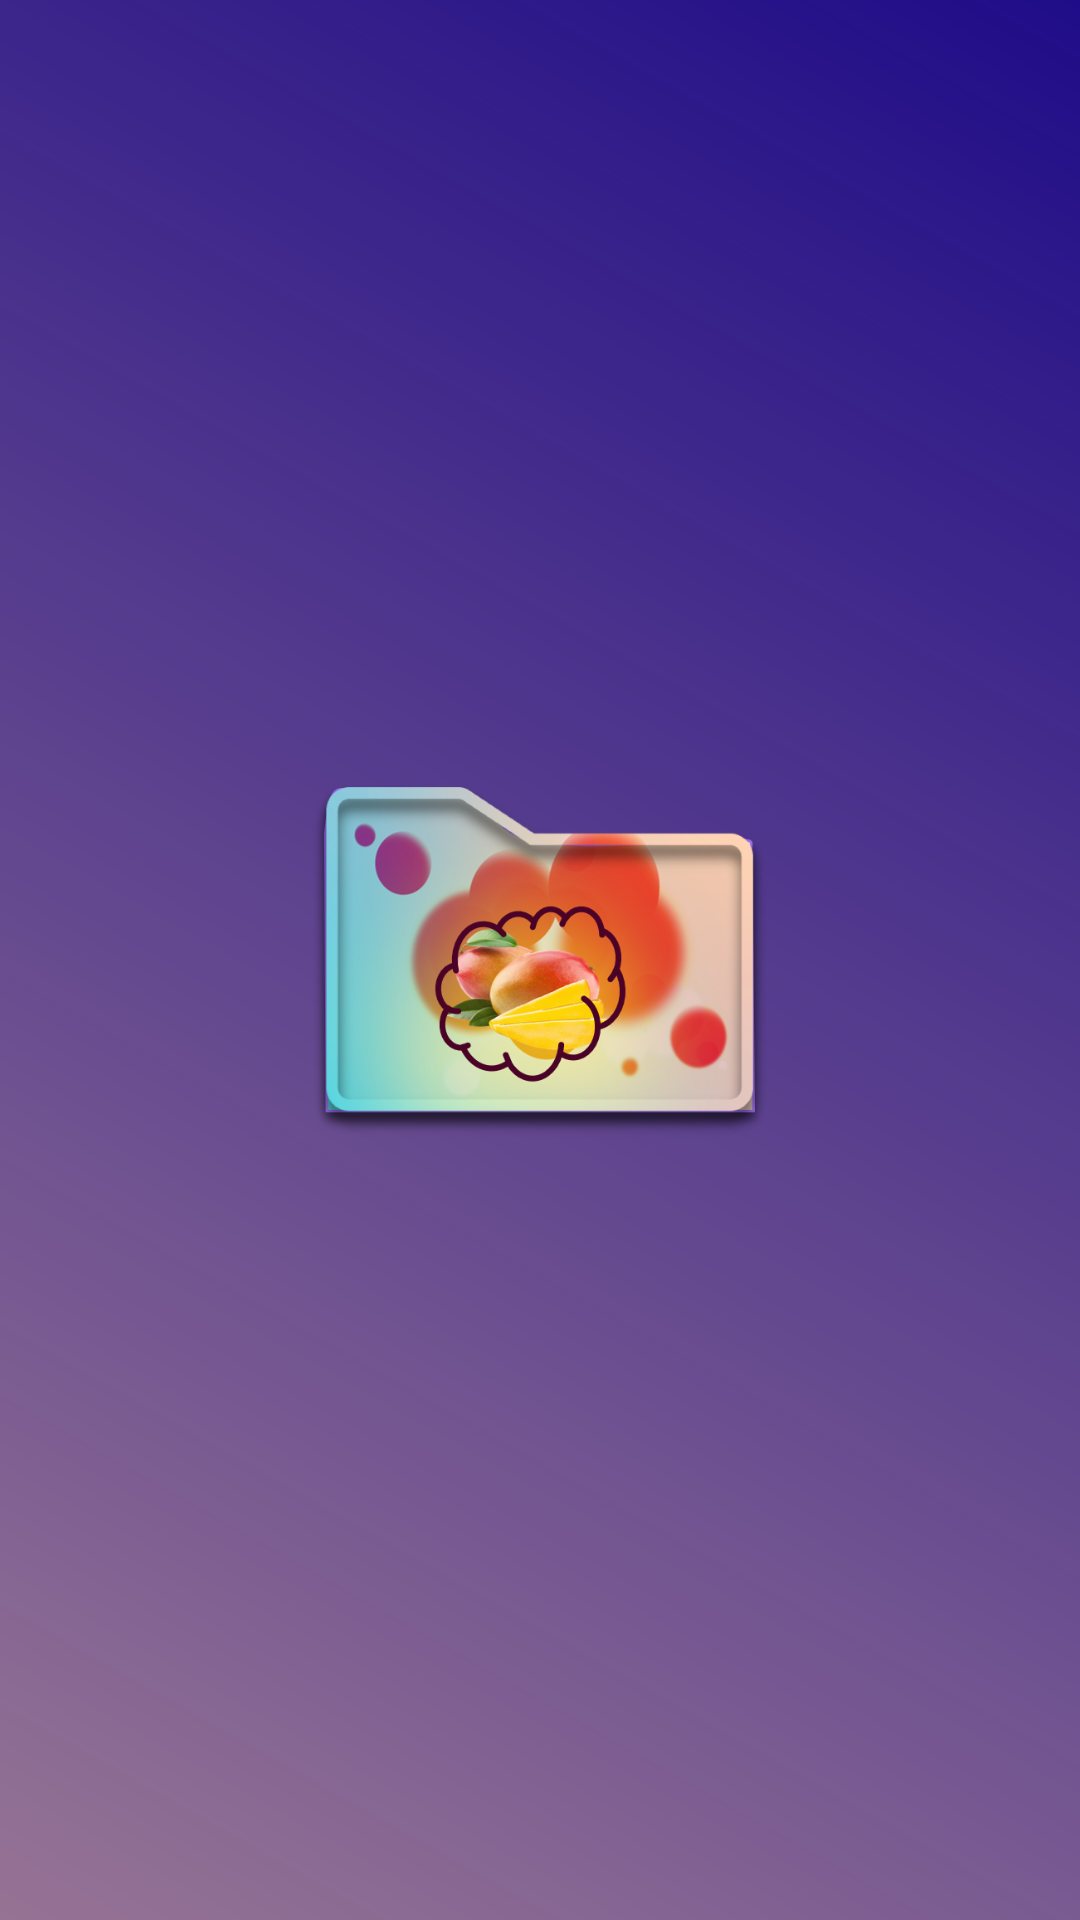

Here is an Android app screen rendered from its layout file. Give the layout XML and the strings, colors and styles it references.
<!-- AndroidManifest.xml: application theme Theme.MangoExplorer -->
<!-- res/layout/activity_main.xml -->
<?xml version="1.0" encoding="utf-8"?>
<androidx.constraintlayout.widget.ConstraintLayout xmlns:android="http://schemas.android.com/apk/res/android"
    xmlns:app="http://schemas.android.com/apk/res-auto"
    xmlns:tools="http://schemas.android.com/tools"
    android:id="@+id/background"
    android:layout_width="match_parent"
    android:layout_height="match_parent"
    android:background="@drawable/grad_main"
    tools:context=".chooseActivity">


    <ImageView
        android:id="@+id/logo"
        android:layout_width="156dp"
        android:layout_height="205dp"
        app:layout_constraintBottom_toBottomOf="parent"
        app:layout_constraintEnd_toEndOf="parent"
        app:layout_constraintStart_toStartOf="parent"
        app:layout_constraintTop_toTopOf="parent"
        app:layout_constraintVertical_bias="0.5"
        app:srcCompat="@drawable/logo" />

    <ImageView
        android:id="@+id/circle"
        android:layout_width="26dp"
        android:layout_height="26dp"
        app:layout_constraintBottom_toBottomOf="parent"
        app:layout_constraintEnd_toEndOf="parent"
        app:layout_constraintHorizontal_bias="0.498"
        app:layout_constraintStart_toStartOf="parent"
        app:layout_constraintTop_toBottomOf="@+id/logo"
        app:srcCompat="@drawable/circle" />
</androidx.constraintlayout.widget.ConstraintLayout>
<!-- resources referenced by this layout -->
<resources>
  <!-- drawable grad_main (drawable) -->
  <?xml version="1.0" encoding="utf-8"?>
  <shape xmlns:android="http://schemas.android.com/apk/res/android"
      android:shape="rectangle">
      <gradient
          android:startColor="#883A0037"
          android:endColor="#1F0C88"
          android:angle="45" />
  </shape>
  <!-- drawable logo: png bitmap (drawable, 296742 bytes) -->
  <style name="Theme.MangoExplorer" parent="Base.Theme.MangoExplorer" />
  <style name="Base.Theme.MangoExplorer" parent="Theme.Material3.DayNight.NoActionBar">
          
          
      </style>
</resources>
